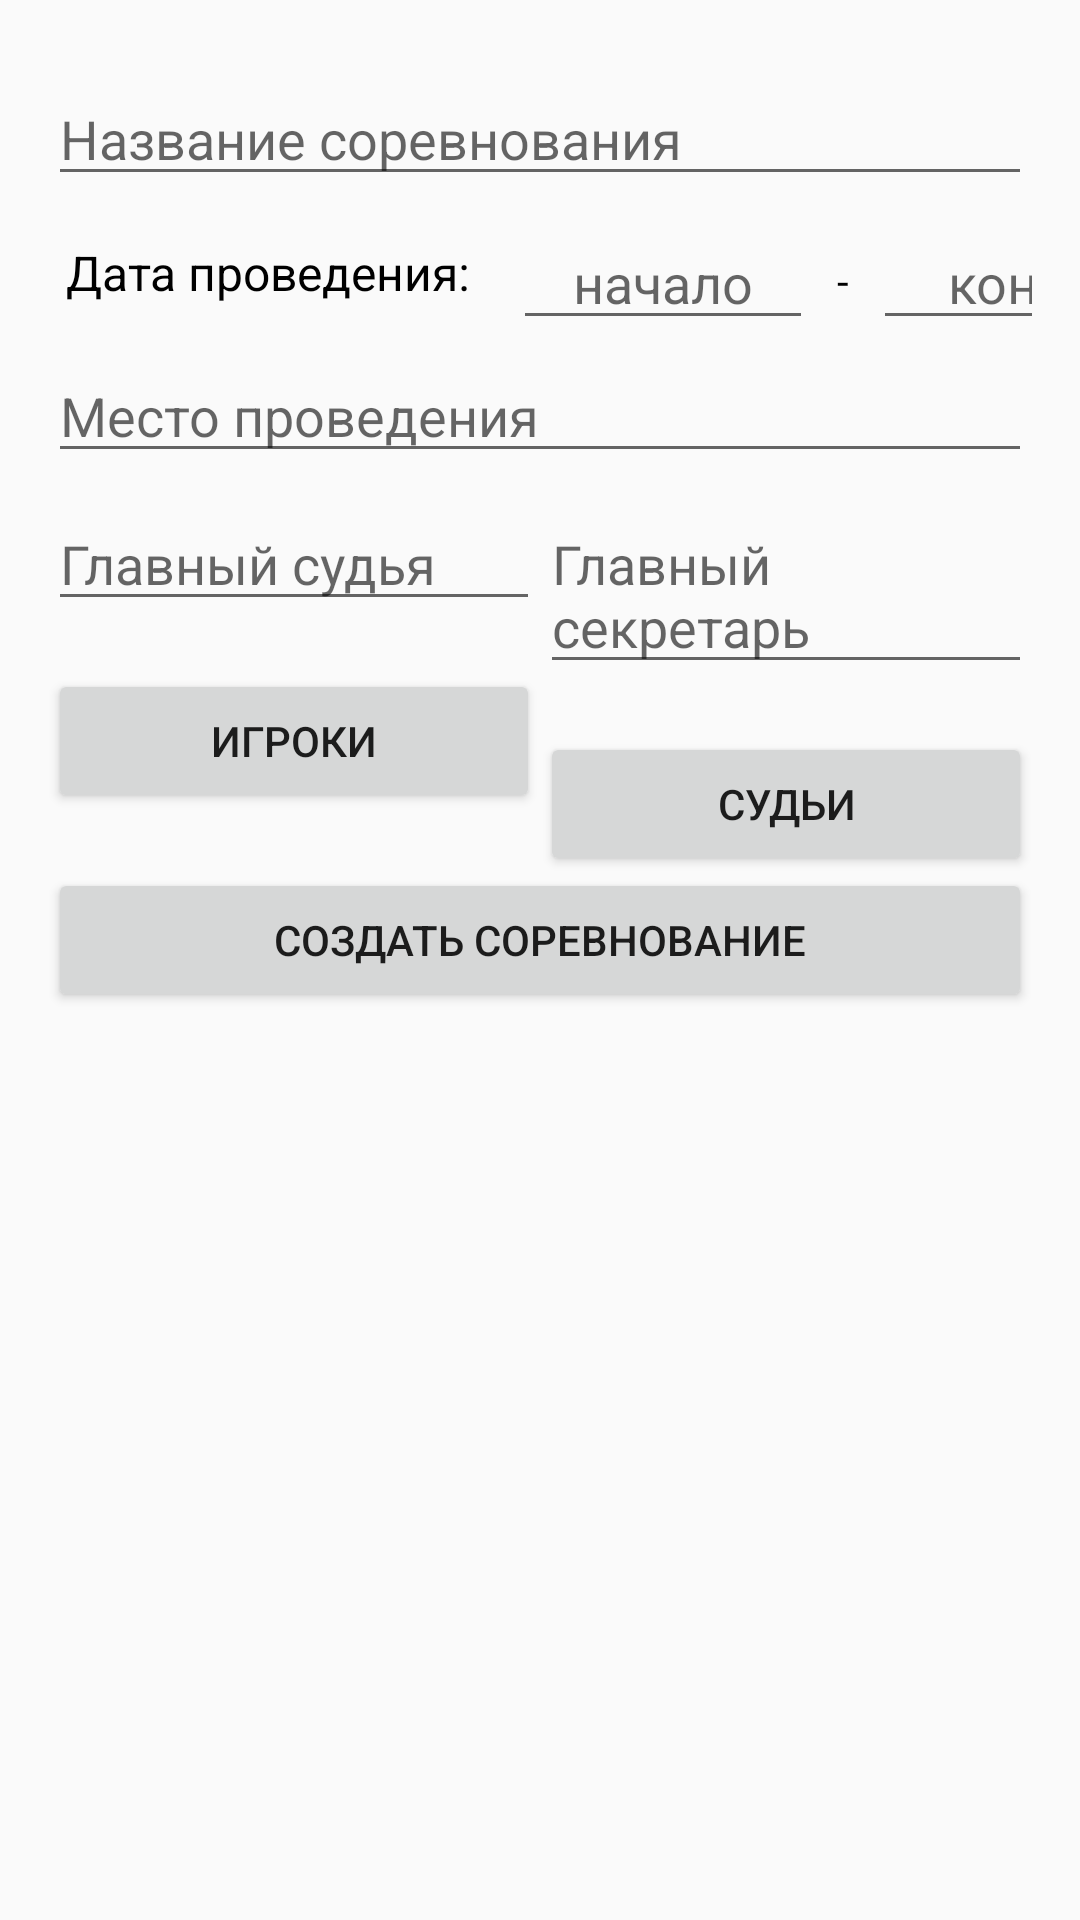

Android layout source for this screen:
<!-- AndroidManifest.xml: application theme Theme.AAI_referee -->
<!-- res/layout/fragment_add_competition.xml -->
<?xml version="1.0" encoding="utf-8"?>
<androidx.constraintlayout.widget.ConstraintLayout
		xmlns:android="http://schemas.android.com/apk/res/android"
		xmlns:app="http://schemas.android.com/apk/res-auto"
	xmlns:tools="http://schemas.android.com/tools"
	android:layout_width="match_parent"
		android:layout_height="match_parent"
		android:padding="16dp">

	
	<EditText
		android:id="@+id/etCompetitionName"
		android:layout_width="0dp"
		android:layout_height="wrap_content"
		android:layout_marginTop="8dp"
		android:hint="Название соревнования"
		app:layout_constraintBottom_toTopOf="@+id/tvDate"
		app:layout_constraintEnd_toEndOf="parent"
		app:layout_constraintStart_toStartOf="parent"
		app:layout_constraintTop_toTopOf="parent" />

	

	

	<EditText
		android:id="@+id/etCompetitionDate"
		android:layout_width="100dp"
		android:layout_height="40dp"
		android:layout_marginStart="8dp"
		android:layout_marginTop="8dp"
		android:gravity="center_horizontal|bottom|center"
		android:hint="конец"
		app:layout_constraintStart_toEndOf="@+id/textView4"
		app:layout_constraintTop_toBottomOf="@+id/etCompetitionName" />


	<EditText
		android:id="@+id/etCompetitionDate2"
		android:layout_width="100dp"
		android:layout_height="40dp"
		android:layout_marginStart="8dp"
		android:layout_marginTop="8dp"
		android:gravity="center_horizontal|bottom|center"
		android:hint="начало"
		app:layout_constraintBottom_toTopOf="@+id/etCompetitionLocation"
		app:layout_constraintEnd_toStartOf="@+id/textView4"
		app:layout_constraintStart_toEndOf="@+id/tvDate"
		app:layout_constraintTop_toBottomOf="@+id/etCompetitionName"
		app:layout_constraintVertical_bias="0.0" />

	<EditText
		android:id="@+id/etCompetitionLocation"
		android:layout_width="0dp"
		android:layout_height="wrap_content"
		android:layout_marginTop="8dp"
		android:hint="Место проведения"
		app:layout_constraintEnd_toEndOf="parent"
		app:layout_constraintStart_toStartOf="parent"
		app:layout_constraintTop_toBottomOf="@+id/tvDate" />

	
	<EditText
			android:id="@+id/etHeadJudge"
			android:layout_width="0dp"
			android:layout_height="wrap_content"
			android:hint="Главный судья"
			app:layout_constraintTop_toBottomOf="@id/etCompetitionLocation"
			app:layout_constraintStart_toStartOf="parent"
			app:layout_constraintEnd_toStartOf="@id/etHeadSecretary"
			android:layout_marginTop="8dp"/>

	
	<EditText
			android:id="@+id/etHeadSecretary"
			android:layout_width="0dp"
			android:layout_height="wrap_content"
			android:hint="Главный секретарь"
			app:layout_constraintTop_toBottomOf="@id/etCompetitionLocation"
			app:layout_constraintStart_toEndOf="@id/etHeadJudge"
			app:layout_constraintEnd_toEndOf="parent"
			android:layout_marginTop="8dp"/>

	
	<Button
			android:id="@+id/btnPlayers"
			android:layout_width="0dp"
			android:layout_height="wrap_content"
			android:text="Игроки"
			app:layout_constraintTop_toBottomOf="@id/etHeadJudge"
			app:layout_constraintStart_toStartOf="parent"
			app:layout_constraintEnd_toStartOf="@id/btnJudges"
			app:layout_constraintHorizontal_chainStyle="packed"
			android:layout_marginTop="16dp"/>

	
	<Button
			android:id="@+id/btnJudges"
			android:layout_width="0dp"
			android:layout_height="wrap_content"
			android:text="Судьи"
			app:layout_constraintTop_toBottomOf="@id/etHeadSecretary"
			app:layout_constraintStart_toEndOf="@id/btnPlayers"
			app:layout_constraintEnd_toEndOf="parent"
			android:layout_marginTop="16dp"/>

	
	<Button
			android:id="@+id/btnCreateCompetition"
			android:layout_width="0dp"
			android:layout_height="wrap_content"
			android:text="Создать соревнование"
			app:layout_constraintTop_toBottomOf="@id/btnPlayers"
			app:layout_constraintStart_toStartOf="parent"
			app:layout_constraintEnd_toEndOf="parent"
			app:layout_constraintBottom_toBottomOf="parent"
			app:layout_constraintHorizontal_bias="1.0"
			app:layout_constraintVertical_bias="0.060000002"/>

	<TextView
		android:id="@+id/tvDate"
		android:layout_width="141dp"
		android:layout_height="35dp"
		android:layout_marginStart="6dp"
		android:layout_marginTop="8dp"
		android:layout_marginBottom="8dp"
		android:gravity="center_horizontal|start|center"
		android:text="Дата проведения:"
		android:textColor="@color/black"
		android:textSize="16sp"
		app:layout_constraintBottom_toTopOf="@+id/etCompetitionLocation"
		app:layout_constraintEnd_toStartOf="@+id/etCompetitionDate2"
		app:layout_constraintHorizontal_bias="0.52"
		app:layout_constraintStart_toStartOf="@+id/etCompetitionName"
		app:layout_constraintTop_toBottomOf="@+id/etCompetitionName" />

	<TextView
		android:id="@+id/textView4"
		android:layout_width="wrap_content"
		android:layout_height="wrap_content"
		android:layout_marginStart="8dp"
		android:layout_marginEnd="8dp"
		android:text="-"
		android:gravity="center"
		android:textColor="@color/black"
		app:layout_constraintBottom_toBottomOf="@+id/etCompetitionDate2"
		app:layout_constraintEnd_toStartOf="@+id/etCompetitionDate"
		app:layout_constraintStart_toEndOf="@+id/etCompetitionDate2"
		app:layout_constraintTop_toTopOf="@+id/etCompetitionDate2" />

</androidx.constraintlayout.widget.ConstraintLayout>
<!-- resources referenced by this layout -->
<resources>
  <color name="black">#FF000000</color>
  <style name="Theme.AAI_referee" parent="Base.Theme.AAI_referee" />
  <style name="Base.Theme.AAI_referee" parent="Theme.AppCompat.Light.NoActionBar">
          
          
  
  
      </style>
</resources>
